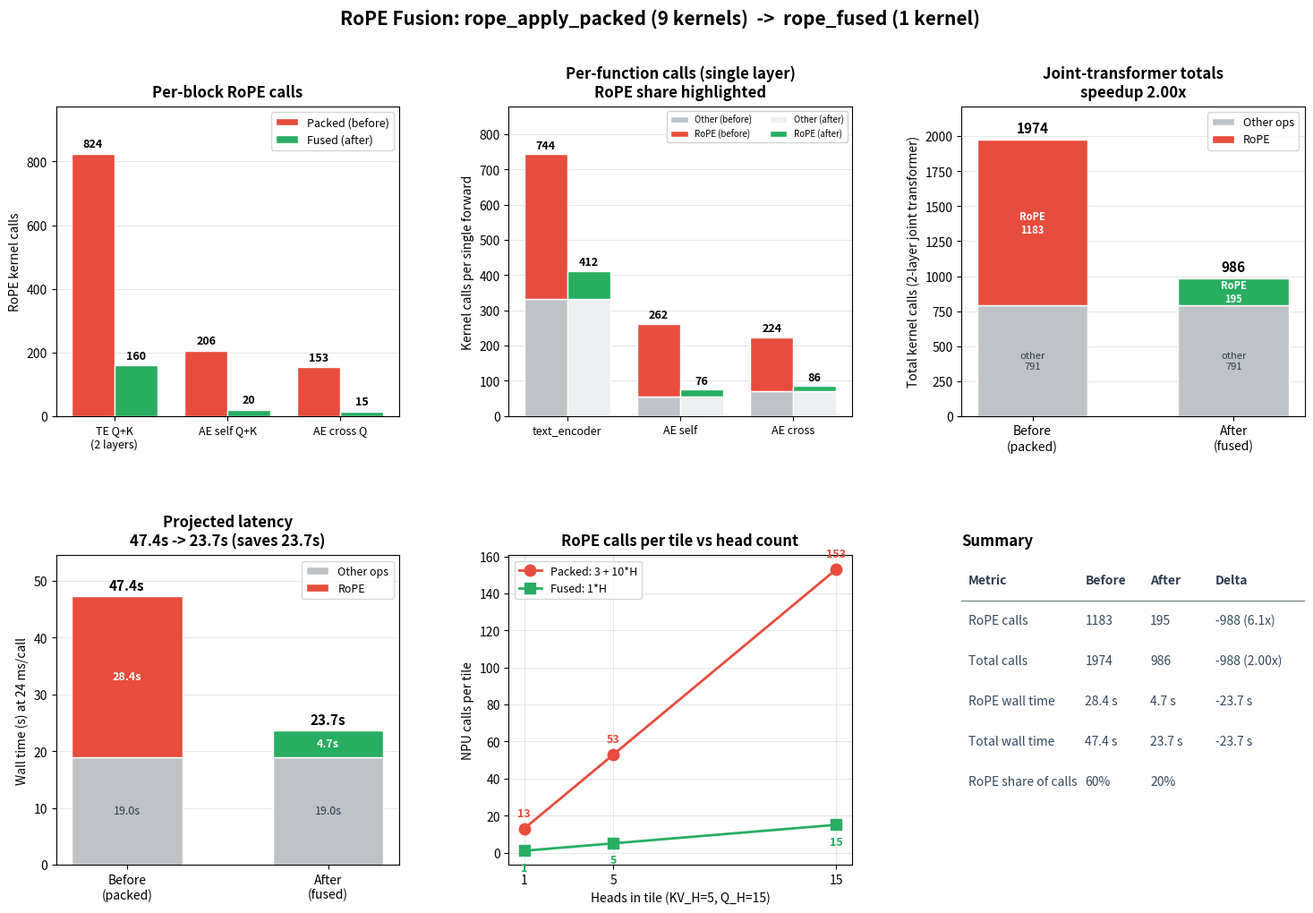

Python code for this plot: (Note: this script raises an exception after producing the figure.)
"""
Before/after comparison for the rope_apply_packed -> rope_fused swap.
Saves analysis/rope_fusion_compare.png.

Numbers come from analysis/kernel_call_analysis_fused.md.
"""

import matplotlib
matplotlib.use("Agg")
import matplotlib.pyplot as plt
import numpy as np

# ---------- Constants ----------
MS_PER_CALL = 24.0  # measured subprocess dispatch overhead per NPU call

# ---------- RoPE-only per-block calls (joint transformer, 2 layers) ----------
blocks = ["TE Q+K\n(2 layers)", "AE self Q+K", "AE cross Q"]
rope_before = np.array([824, 206, 153])
rope_after  = np.array([160,  20,  15])

# ---------- Per-function totals ----------
funcs = ["text_encoder", "AE self", "AE cross"]
func_total_before = np.array([744, 262, 224])
func_total_after  = np.array([412,  76,  86])
func_rope_before  = np.array([412, 206, 153])  # rope share, single layer
func_rope_after   = np.array([ 80,  20,  15])

# ---------- Joint-transformer totals ----------
total_before = 1974
total_after  = 986
rope_total_before = 1183
rope_total_after  = 195

# ---------- Draw ----------
fig = plt.figure(figsize=(18, 11))
fig.suptitle("RoPE Fusion: rope_apply_packed (9 kernels)  ->  rope_fused (1 kernel)",
             fontsize=15, fontweight="bold", y=0.98)

gs = fig.add_gridspec(2, 3, hspace=0.45, wspace=0.32)

C_BEFORE = "#e74c3c"
C_AFTER  = "#27ae60"

# ============================================================
# Panel 1: per-block RoPE calls (before vs after)
# ============================================================
ax1 = fig.add_subplot(gs[0, 0])
x = np.arange(len(blocks))
w = 0.38
b1 = ax1.bar(x - w/2, rope_before, width=w, color=C_BEFORE,
             edgecolor="white", label="Packed (before)")
b2 = ax1.bar(x + w/2, rope_after,  width=w, color=C_AFTER,
             edgecolor="white", label="Fused (after)")
for bars, vals in [(b1, rope_before), (b2, rope_after)]:
    for bar, v in zip(bars, vals):
        ax1.text(bar.get_x() + bar.get_width()/2, v + 12, str(v),
                 ha="center", va="bottom", fontsize=9, fontweight="bold")
ax1.set_xticks(x)
ax1.set_xticklabels(blocks, fontsize=9)
ax1.set_ylabel("RoPE kernel calls")
ax1.set_title("Per-block RoPE calls", fontweight="bold", pad=8)
ax1.set_ylim(0, max(rope_before) * 1.18)
ax1.legend(loc="upper right", fontsize=9)
ax1.yaxis.grid(True, alpha=0.3)
ax1.set_axisbelow(True)

# ============================================================
# Panel 2: per-function total calls (single layer), RoPE share highlighted
# ============================================================
ax2 = fig.add_subplot(gs[0, 1])
x2 = np.arange(len(funcs))
non_rope_before = func_total_before - func_rope_before
non_rope_after  = func_total_after  - func_rope_after
ax2.bar(x2 - w/2, non_rope_before, width=w, color="#bdc3c7",
        edgecolor="white", label="Other (before)")
ax2.bar(x2 - w/2, func_rope_before, width=w, bottom=non_rope_before,
        color=C_BEFORE, edgecolor="white", label="RoPE (before)")
ax2.bar(x2 + w/2, non_rope_after,  width=w, color="#ecf0f1",
        edgecolor="white", label="Other (after)")
ax2.bar(x2 + w/2, func_rope_after,  width=w, bottom=non_rope_after,
        color=C_AFTER, edgecolor="white", label="RoPE (after)")
for xi, (tb, ta) in enumerate(zip(func_total_before, func_total_after)):
    ax2.text(xi - w/2, tb + 8, str(tb), ha="center", va="bottom",
             fontsize=9, fontweight="bold")
    ax2.text(xi + w/2, ta + 8, str(ta), ha="center", va="bottom",
             fontsize=9, fontweight="bold")
ax2.set_xticks(x2)
ax2.set_xticklabels(funcs, fontsize=9)
ax2.set_ylabel("Kernel calls per single forward")
ax2.set_title("Per-function calls (single layer)\nRoPE share highlighted",
              fontweight="bold", pad=8)
ax2.legend(loc="upper right", fontsize=7, ncol=2, framealpha=0.9)
ax2.set_ylim(0, max(func_total_before) * 1.18)
ax2.yaxis.grid(True, alpha=0.3)
ax2.set_axisbelow(True)

# ============================================================
# Panel 3: joint-transformer totals, RoPE vs other
# ============================================================
ax3 = fig.add_subplot(gs[0, 2])
labels3 = ["Before\n(packed)", "After\n(fused)"]
rope_part  = [rope_total_before, rope_total_after]
other_part = [total_before - rope_total_before, total_after - rope_total_after]
x3 = np.arange(2)
ax3.bar(x3, other_part, width=0.55, color="#bdc3c7",
        edgecolor="white", label="Other ops")
ax3.bar(x3, rope_part, width=0.55, bottom=other_part,
        color=[C_BEFORE, C_AFTER], edgecolor="white", label="RoPE")
for i, (op, rp, total) in enumerate(zip(other_part, rope_part,
                                         [total_before, total_after])):
    ax3.text(i, op / 2, f"other\n{op}", ha="center", va="center",
             fontsize=8, color="#2c3e50")
    ax3.text(i, op + rp / 2, f"RoPE\n{rp}", ha="center", va="center",
             fontsize=8, color="white", fontweight="bold")
    ax3.text(i, total + 30, str(total), ha="center", va="bottom",
             fontsize=11, fontweight="bold")
ax3.set_xticks(x3)
ax3.set_xticklabels(labels3, fontsize=10)
ax3.set_ylabel("Total kernel calls (2-layer joint transformer)")
ax3.set_title(f"Joint-transformer totals\nspeedup {total_before/total_after:.2f}x",
              fontweight="bold", pad=8)
ax3.set_ylim(0, total_before * 1.12)
ax3.legend(loc="upper right", fontsize=9)
ax3.yaxis.grid(True, alpha=0.3)
ax3.set_axisbelow(True)

# ============================================================
# Panel 4: latency comparison (24 ms / call)
# ============================================================
ax4 = fig.add_subplot(gs[1, 0])
ms_before = total_before * MS_PER_CALL / 1000.0
ms_after  = total_after  * MS_PER_CALL / 1000.0
rope_ms_before = rope_total_before * MS_PER_CALL / 1000.0
rope_ms_after  = rope_total_after  * MS_PER_CALL / 1000.0
other_ms_before = ms_before - rope_ms_before
other_ms_after  = ms_after  - rope_ms_after

ax4.bar(x3, [other_ms_before, other_ms_after], width=0.55,
        color="#bdc3c7", edgecolor="white", label="Other ops")
ax4.bar(x3, [rope_ms_before, rope_ms_after], width=0.55,
        bottom=[other_ms_before, other_ms_after],
        color=[C_BEFORE, C_AFTER], edgecolor="white", label="RoPE")
for i, (other_s, rope_s, total_s) in enumerate(zip(
        [other_ms_before, other_ms_after],
        [rope_ms_before, rope_ms_after],
        [ms_before, ms_after])):
    ax4.text(i, other_s / 2, f"{other_s:.1f}s", ha="center", va="center",
             fontsize=9, color="#2c3e50")
    ax4.text(i, other_s + rope_s / 2, f"{rope_s:.1f}s",
             ha="center", va="center", fontsize=9, color="white",
             fontweight="bold")
    ax4.text(i, total_s + 0.6, f"{total_s:.1f}s", ha="center", va="bottom",
             fontsize=11, fontweight="bold")
ax4.set_xticks(x3)
ax4.set_xticklabels(labels3, fontsize=10)
ax4.set_ylabel(f"Wall time (s) at {MS_PER_CALL:.0f} ms/call")
ax4.set_title(f"Projected latency\n{ms_before:.1f}s -> {ms_after:.1f}s "
              f"(saves {ms_before - ms_after:.1f}s)",
              fontweight="bold", pad=8)
ax4.set_ylim(0, ms_before * 1.15)
ax4.legend(loc="upper right", fontsize=9)
ax4.yaxis.grid(True, alpha=0.3)
ax4.set_axisbelow(True)

# ============================================================
# Panel 5: per-tile RoPE call decomposition
# ============================================================
ax5 = fig.add_subplot(gs[1, 1])
# Show structure of RoPE calls per tile, head-by-head
# Before: 3 shared + per-head (10 calls each = copyL×3 + copyR + mul×4 + sub + add + join)
# After: 0 shared + per-head 1
heads_axis = np.array([1, 5, 15])
per_tile_before = 3 + heads_axis * 10
per_tile_after  = 0 + heads_axis * 1
ax5.plot(heads_axis, per_tile_before, marker="o", color=C_BEFORE, lw=2.0,
         markersize=9, label="Packed: 3 + 10*H")
ax5.plot(heads_axis, per_tile_after, marker="s", color=C_AFTER, lw=2.0,
         markersize=9, label="Fused: 1*H")
for h, pb, pa in zip(heads_axis, per_tile_before, per_tile_after):
    ax5.annotate(f"{pb}", xy=(h, pb), xytext=(0, 10),
                 textcoords="offset points", ha="center", fontsize=9,
                 color=C_BEFORE, fontweight="bold")
    ax5.annotate(f"{pa}", xy=(h, pa), xytext=(0, -16),
                 textcoords="offset points", ha="center", fontsize=9,
                 color=C_AFTER, fontweight="bold")
ax5.set_xlabel("Heads in tile (KV_H=5, Q_H=15)")
ax5.set_ylabel("NPU calls per tile")
ax5.set_xticks(heads_axis)
ax5.set_title("RoPE calls per tile vs head count",
              fontweight="bold", pad=8)
ax5.legend(loc="upper left", fontsize=9)
ax5.grid(True, alpha=0.3)
ax5.set_axisbelow(True)

# ============================================================
# Panel 6: summary table as text
# ============================================================
ax6 = fig.add_subplot(gs[1, 2])
ax6.axis("off")
summary_lines = [
    ("Metric", "Before", "After", "Delta"),
    ("RoPE calls", f"{rope_total_before}", f"{rope_total_after}",
     f"-{rope_total_before - rope_total_after} ({rope_total_before/rope_total_after:.1f}x)"),
    ("Total calls", f"{total_before}", f"{total_after}",
     f"-{total_before - total_after} ({total_before/total_after:.2f}x)"),
    ("RoPE wall time", f"{rope_ms_before:.1f} s", f"{rope_ms_after:.1f} s",
     f"-{rope_ms_before - rope_ms_after:.1f} s"),
    ("Total wall time", f"{ms_before:.1f} s", f"{ms_after:.1f} s",
     f"-{ms_before - ms_after:.1f} s"),
    ("RoPE share of calls",
     f"{rope_total_before/total_before*100:.0f}%",
     f"{rope_total_after/total_after*100:.0f}%", ""),
]
n_rows = len(summary_lines)
col_x = [0.02, 0.36, 0.55, 0.74]
y_top = 0.92
row_h = 0.13
for r, row in enumerate(summary_lines):
    y = y_top - r * row_h
    for c, val in enumerate(row):
        weight = "bold" if r == 0 else "normal"
        color  = "#2c3e50" if r == 0 else "#34495e"
        ax6.text(col_x[c], y, val, ha="left", va="center",
                 fontsize=10, fontweight=weight, color=color,
                 transform=ax6.transAxes)
    if r == 0:
        ax6.axhline(y - row_h * 0.5, xmin=0, xmax=1,
                    color="#7f8c8d", lw=1.0)
ax6.set_title("Summary", fontweight="bold", pad=8, loc="left")

# ============================================================
out_path = "/home/ck795/vla-to-npu/analysis/rope_fusion_compare.png"
fig.savefig(out_path, dpi=150, bbox_inches="tight")
print(f"Saved -> {out_path}")
plt.close(fig)
